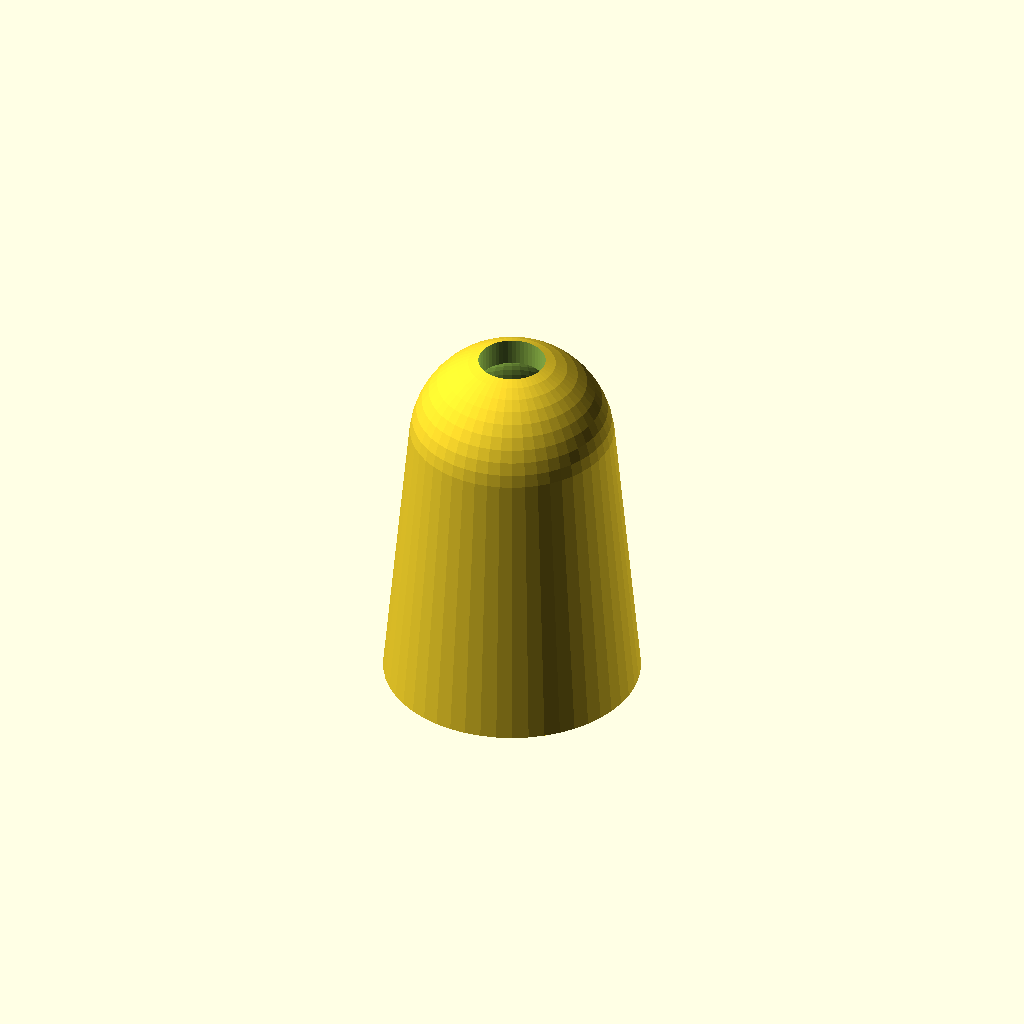
Cell 1: the model at its default parameters.
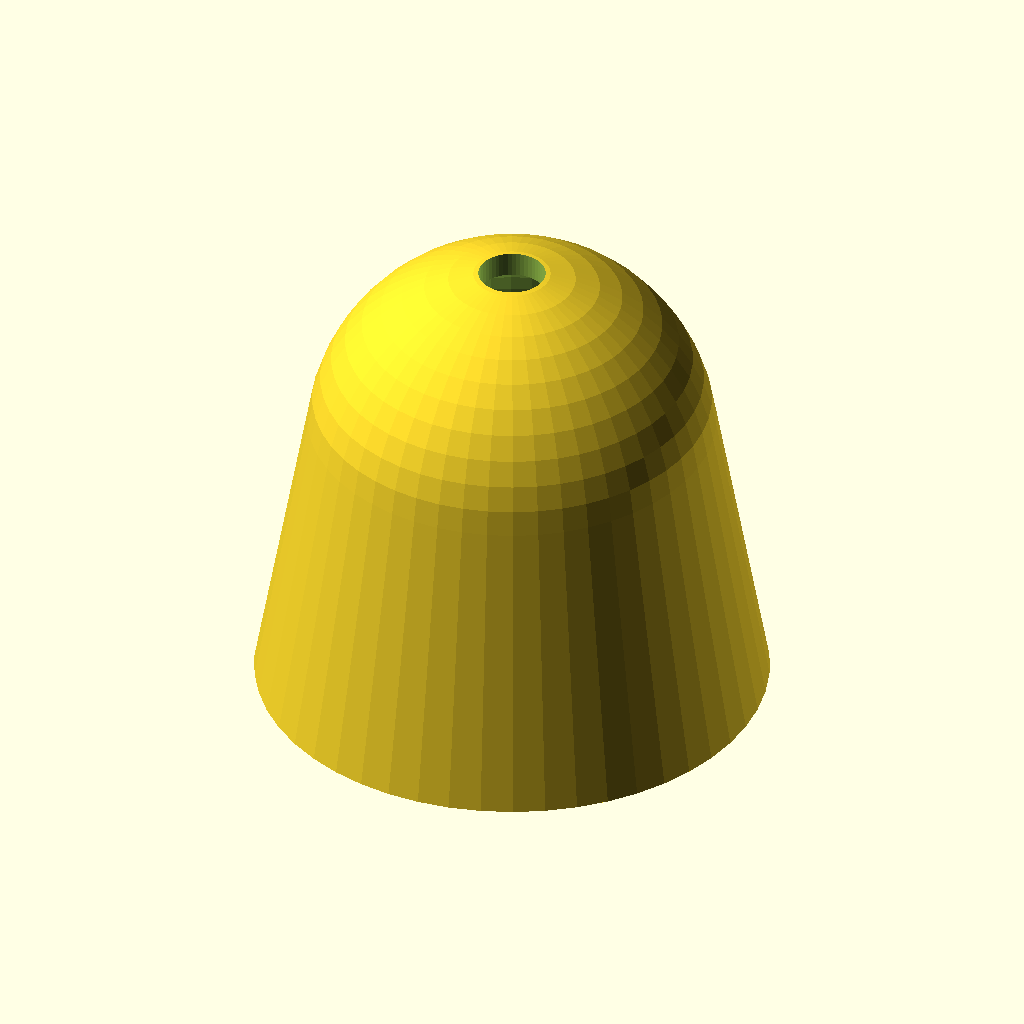
Cell 2: rop_diam = 30.6 (everything else at default).
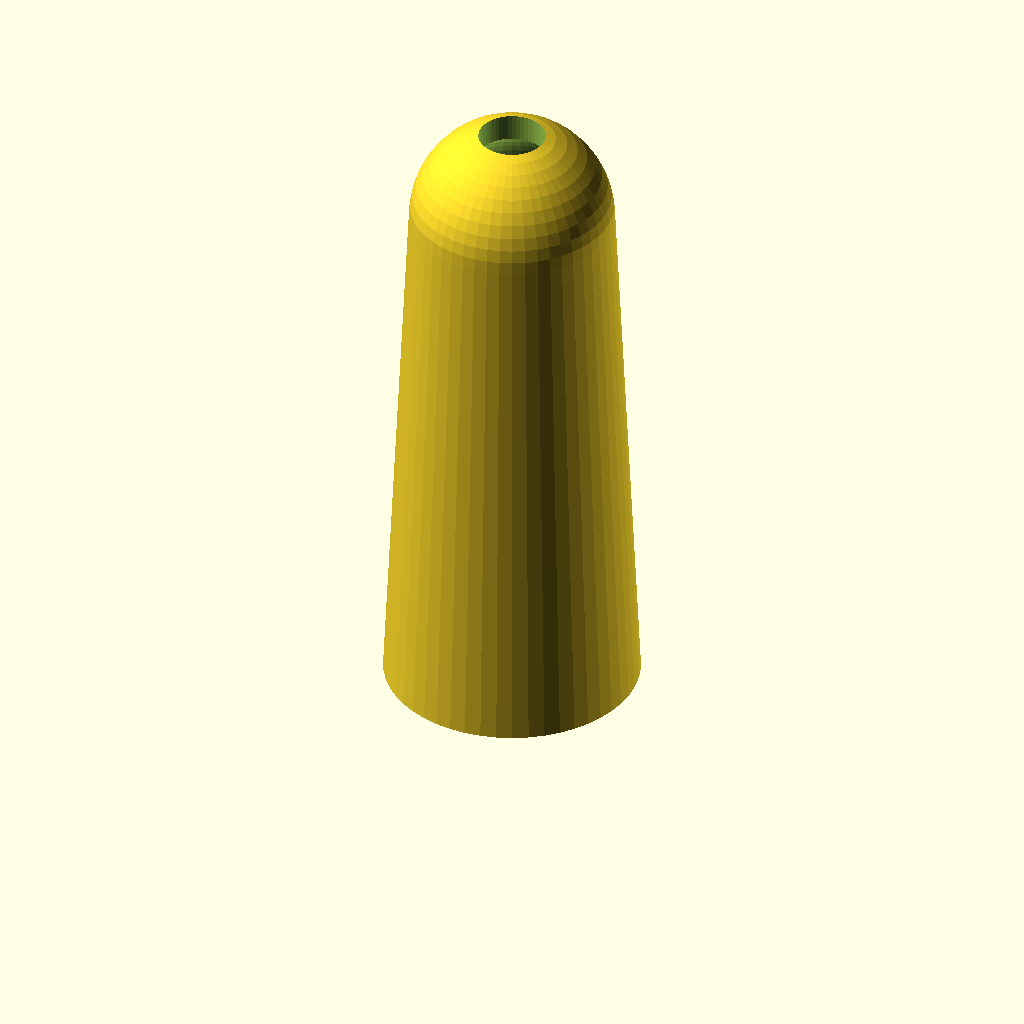
Cell 3: the same model with rop_hight = 32.48.
All cells are drawn from one camera (rotation 55°, 0°, 25°, orthographic, colour scheme Cornfield), so only the parameter changes between them.
OpenSCAD source file inputs/thingiverse/files/thing-497832/Rop-end-cap/rop-end.scad:
$fn = 1*50;

//Diameter of rop end cap
rop_diam = 15.3;
//Hight of rop end cap
rop_hight = 16.24;
//Hole for rope
rop_hole_diam = 4;//[2:6]
//Thikness of rop end cap
rop_thikness = 1.5;

difference() { 
	hull () { 
		translate ([0, 0, rop_hight]) sphere (d = rop_diam-rop_diam/5);
		cylinder (h = rop_hight, d1 = rop_diam, d2 = rop_diam-rop_diam/5);
	}
	hull () { 
		translate ([0, 0, rop_hight]) sphere (d = rop_diam-rop_thikness*2-rop_diam/5);
		cylinder (h = rop_hight, d1 = rop_diam-rop_thikness*2, d2 = rop_diam-rop_thikness*2-rop_diam/5);
	}
	translate ([0, 0, rop_hight+(rop_diam-rop_diam/5)/2-rop_thikness-1]) cylinder (h = rop_thikness+2, d = rop_hole_diam );
}
Customizer parameters (derived from the source; name, type, default, range or options):
rop_diam: number, default 15.3
rop_hight: number, default 16.24
rop_hole_diam: number, default 4, range 2 to 6
rop_thikness: number, default 1.5
